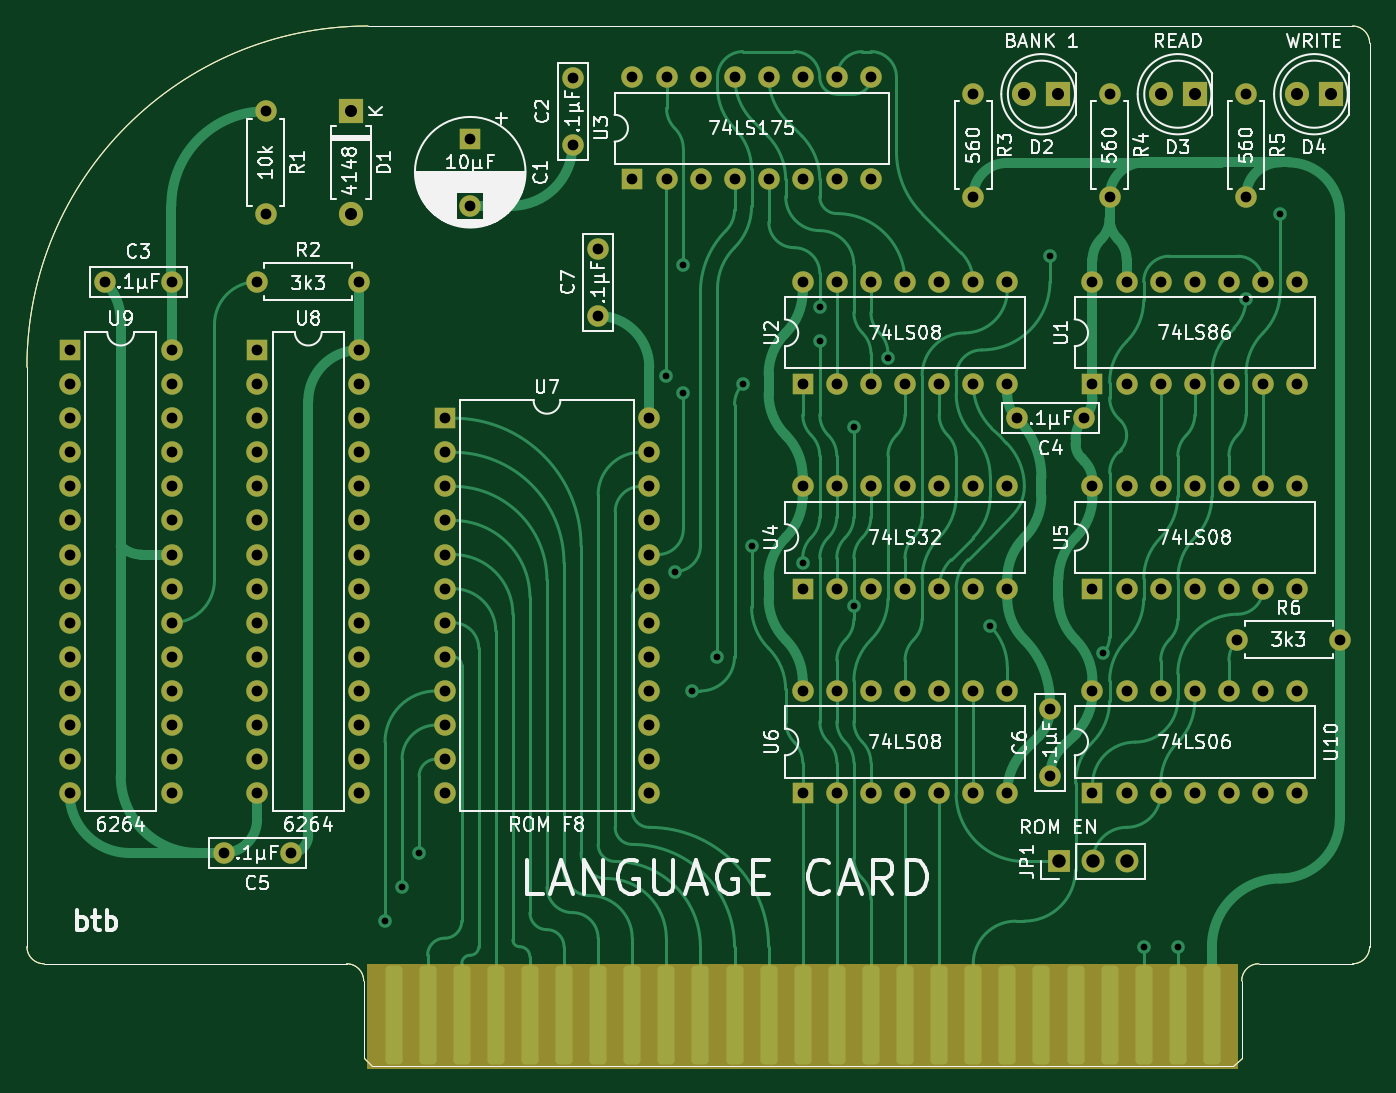
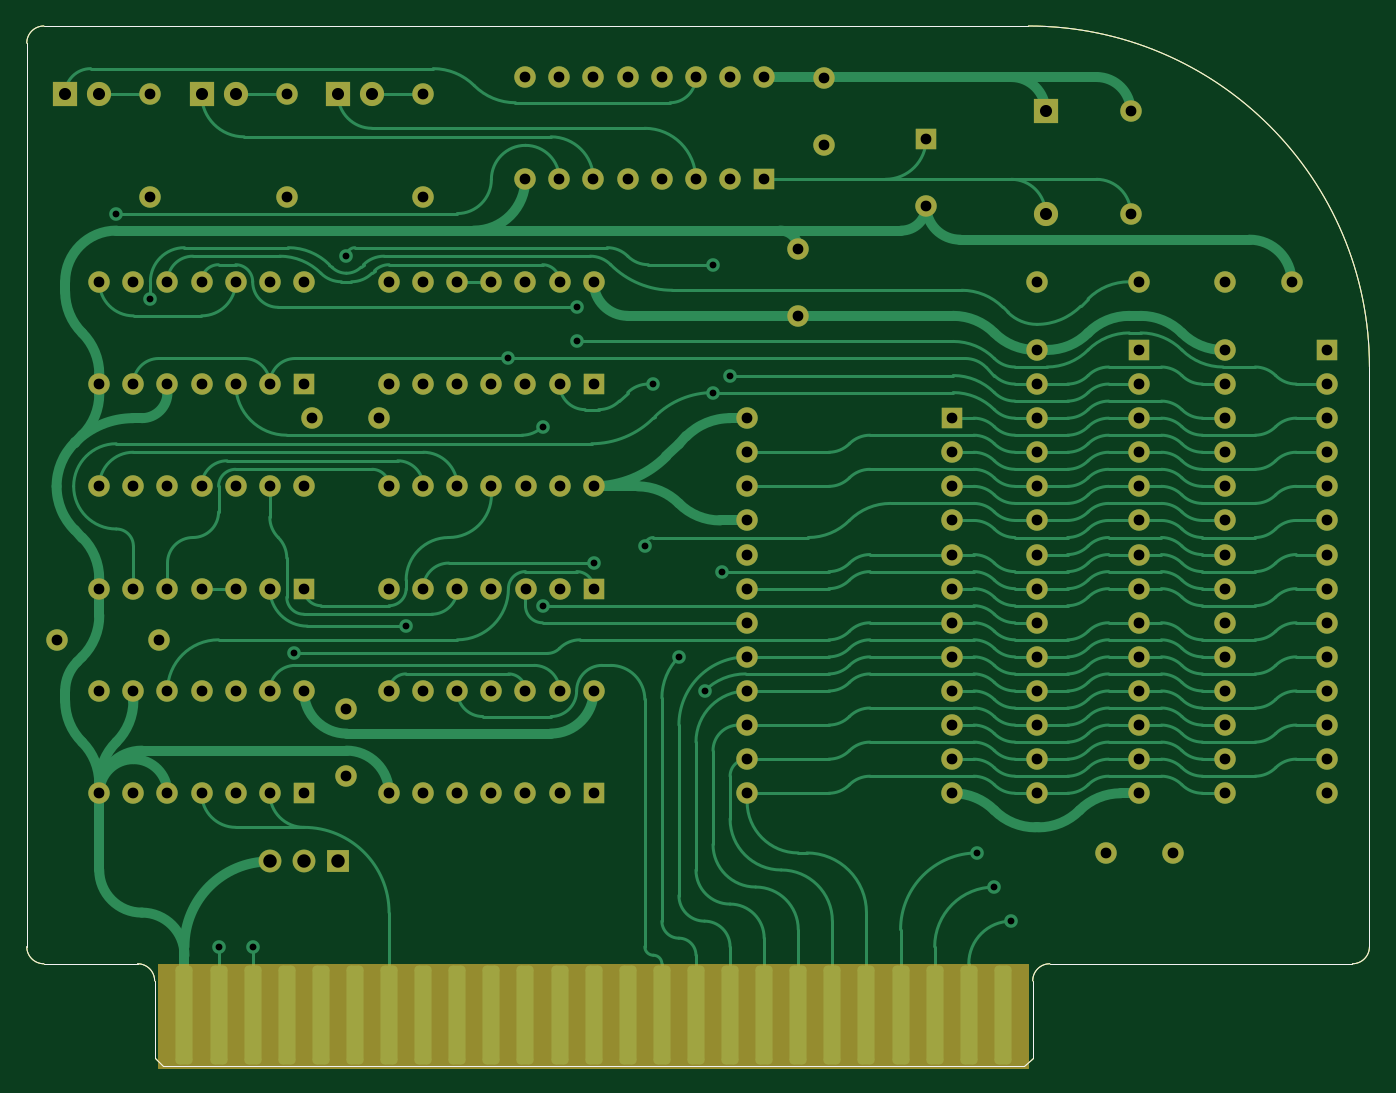
Circuit board: 10 layer files. Board 100.0 x 77.5 mm.
- bottom_copper: LanguageCard-B_Cu.gbr (53175 bytes)
- bottom_mask: LanguageCard-B_Mask.gbr (8977 bytes)
- bottom_silk: LanguageCard-B_Silkscreen.gbr (1532 bytes)
- outline: LanguageCard-Edge_Cuts.gbr (1498 bytes)
- top_copper: LanguageCard-F_Cu.gbr (36714 bytes)
- top_mask: LanguageCard-F_Mask.gbr (8977 bytes)
- top_silk: LanguageCard-F_Silkscreen.gbr (74716 bytes)
- drill: LanguageCard-NPTH.drl (293 bytes)
- drill: LanguageCard-PTH.drl (3743 bytes)
- drill: LanguageCard.drl (3682 bytes)

=== bottom_copper: LanguageCard-B_Cu.gbr (53175 bytes, source omitted) ===
=== bottom_mask: LanguageCard-B_Mask.gbr (8977 bytes, source omitted) ===
=== bottom_silk: LanguageCard-B_Silkscreen.gbr ===
G04 #@! TF.GenerationSoftware,KiCad,Pcbnew,(6.0.5-0)*
G04 #@! TF.CreationDate,2022-08-03T01:33:09-07:00*
G04 #@! TF.ProjectId,LanguageCard,4c616e67-7561-4676-9543-6172642e6b69,rev?*
G04 #@! TF.SameCoordinates,Original*
G04 #@! TF.FileFunction,Legend,Bot*
G04 #@! TF.FilePolarity,Positive*
%FSLAX46Y46*%
G04 Gerber Fmt 4.6, Leading zero omitted, Abs format (unit mm)*
G04 Created by KiCad (PCBNEW (6.0.5-0)) date 2022-08-03 01:33:09*
%MOMM*%
%LPD*%
G01*
G04 APERTURE LIST*
G04 #@! TA.AperFunction,Profile*
%ADD10C,0.100000*%
G04 #@! TD*
G04 APERTURE END LIST*
D10*
X179705000Y-93980000D02*
G75*
G03*
X180975000Y-95250000I1270000J0D01*
G01*
X278447500Y-25400000D02*
X205105000Y-25400000D01*
X204787500Y-102235000D02*
X205422500Y-102870000D01*
X271462500Y-95250000D02*
X278447500Y-95250000D01*
X179705000Y-93980000D02*
X179705000Y-50800000D01*
X204787500Y-96520000D02*
G75*
G03*
X203517500Y-95250000I-1270000J0D01*
G01*
X279717500Y-93980000D02*
X279717500Y-26670000D01*
X204787500Y-96520000D02*
X204787500Y-102235000D01*
X180975000Y-95250000D02*
X203517500Y-95250000D01*
X278447500Y-95250000D02*
G75*
G03*
X279717500Y-93980000I0J1270000D01*
G01*
X279717500Y-26670000D02*
G75*
G03*
X278447500Y-25400000I-1270000J0D01*
G01*
X269557500Y-102870000D02*
X205422500Y-102870000D01*
X270192500Y-96520000D02*
X270192500Y-102235000D01*
X271462500Y-95250000D02*
G75*
G03*
X270192500Y-96520000I0J-1270000D01*
G01*
X270192500Y-102235000D02*
X269557500Y-102870000D01*
X205105000Y-25400000D02*
G75*
G03*
X179705000Y-50800000I0J-25400000D01*
G01*
M02*

=== outline: LanguageCard-Edge_Cuts.gbr ===
G04 #@! TF.GenerationSoftware,KiCad,Pcbnew,(6.0.5-0)*
G04 #@! TF.CreationDate,2022-08-03T01:33:09-07:00*
G04 #@! TF.ProjectId,LanguageCard,4c616e67-7561-4676-9543-6172642e6b69,rev?*
G04 #@! TF.SameCoordinates,Original*
G04 #@! TF.FileFunction,Profile,NP*
%FSLAX46Y46*%
G04 Gerber Fmt 4.6, Leading zero omitted, Abs format (unit mm)*
G04 Created by KiCad (PCBNEW (6.0.5-0)) date 2022-08-03 01:33:09*
%MOMM*%
%LPD*%
G01*
G04 APERTURE LIST*
G04 #@! TA.AperFunction,Profile*
%ADD10C,0.100000*%
G04 #@! TD*
G04 APERTURE END LIST*
D10*
X179705000Y-93980000D02*
G75*
G03*
X180975000Y-95250000I1270000J0D01*
G01*
X278447500Y-25400000D02*
X205105000Y-25400000D01*
X204787500Y-102235000D02*
X205422500Y-102870000D01*
X271462500Y-95250000D02*
X278447500Y-95250000D01*
X179705000Y-93980000D02*
X179705000Y-50800000D01*
X204787500Y-96520000D02*
G75*
G03*
X203517500Y-95250000I-1270000J0D01*
G01*
X279717500Y-93980000D02*
X279717500Y-26670000D01*
X204787500Y-96520000D02*
X204787500Y-102235000D01*
X180975000Y-95250000D02*
X203517500Y-95250000D01*
X278447500Y-95250000D02*
G75*
G03*
X279717500Y-93980000I0J1270000D01*
G01*
X279717500Y-26670000D02*
G75*
G03*
X278447500Y-25400000I-1270000J0D01*
G01*
X269557500Y-102870000D02*
X205422500Y-102870000D01*
X270192500Y-96520000D02*
X270192500Y-102235000D01*
X271462500Y-95250000D02*
G75*
G03*
X270192500Y-96520000I0J-1270000D01*
G01*
X270192500Y-102235000D02*
X269557500Y-102870000D01*
X205105000Y-25400000D02*
G75*
G03*
X179705000Y-50800000I0J-25400000D01*
G01*
M02*

=== top_copper: LanguageCard-F_Cu.gbr (36714 bytes, source omitted) ===
=== top_mask: LanguageCard-F_Mask.gbr (8977 bytes, source omitted) ===
=== top_silk: LanguageCard-F_Silkscreen.gbr (74716 bytes, source omitted) ===
=== drill: LanguageCard-NPTH.drl ===
M48
; DRILL file {KiCad (6.0.5-0)} date Wednesday, August 03, 2022 at 01:33:31 AM
; FORMAT={-:-/ absolute / inch / decimal}
; #@! TF.CreationDate,2022-08-03T01:33:31-07:00
; #@! TF.GenerationSoftware,Kicad,Pcbnew,(6.0.5-0)
; #@! TF.FileFunction,NonPlated,1,2,NPTH
FMAT,2
INCH
%
G90
G05
T0
M30

=== drill: LanguageCard-PTH.drl ===
M48
; DRILL file {KiCad (6.0.5-0)} date Wednesday, August 03, 2022 at 01:33:31 AM
; FORMAT={-:-/ absolute / inch / decimal}
; #@! TF.CreationDate,2022-08-03T01:33:31-07:00
; #@! TF.GenerationSoftware,Kicad,Pcbnew,(6.0.5-0)
; #@! TF.FileFunction,Plated,1,2,PTH
FMAT,2
INCH
; #@! TA.AperFunction,Plated,PTH,ViaDrill
T1C0.0200
; #@! TA.AperFunction,Plated,PTH,ComponentDrill
T2C0.0315
; #@! TA.AperFunction,Plated,PTH,ComponentDrill
T3C0.0354
; #@! TA.AperFunction,Plated,PTH,ComponentDrill
T4C0.0394
%
G90
G05
T1
X8.125Y-3.625
X8.175Y-3.525
X8.225Y-3.425
X8.95Y-2.025
X8.975Y-2.6
X9.0Y-1.7
X9.0Y-2.075
X9.025Y-2.95
X9.1Y-2.85
X9.175Y-2.05
X9.2Y-2.525
X9.35Y-2.575
X9.4Y-1.825
X9.4Y-1.925
X9.5Y-2.175
X9.5Y-2.7
X9.6Y-1.975
X9.9Y-2.76
X10.075Y-1.675
X10.23Y-2.84
X10.35Y-3.7
X10.45Y-3.7
X10.65Y-1.8
X10.75Y-1.55
T2
X7.2Y-1.95
X7.2Y-2.05
X7.2Y-2.15
X7.2Y-2.25
X7.2Y-2.35
X7.2Y-2.45
X7.2Y-2.55
X7.2Y-2.65
X7.2Y-2.75
X7.2Y-2.85
X7.2Y-2.95
X7.2Y-3.05
X7.2Y-3.15
X7.2Y-3.25
X7.3031Y-1.75
X7.5Y-1.75
X7.5Y-1.95
X7.5Y-2.05
X7.5Y-2.15
X7.5Y-2.25
X7.5Y-2.35
X7.5Y-2.45
X7.5Y-2.55
X7.5Y-2.65
X7.5Y-2.75
X7.5Y-2.85
X7.5Y-2.95
X7.5Y-3.05
X7.5Y-3.15
X7.5Y-3.25
X7.6516Y-3.425
X7.75Y-1.75
X7.75Y-1.95
X7.75Y-2.05
X7.75Y-2.15
X7.75Y-2.25
X7.75Y-2.35
X7.75Y-2.45
X7.75Y-2.55
X7.75Y-2.65
X7.75Y-2.75
X7.75Y-2.85
X7.75Y-2.95
X7.75Y-3.05
X7.75Y-3.15
X7.75Y-3.25
X7.775Y-1.25
X7.775Y-1.55
X7.8484Y-3.425
X8.05Y-1.75
X8.05Y-1.95
X8.05Y-2.05
X8.05Y-2.15
X8.05Y-2.25
X8.05Y-2.35
X8.05Y-2.45
X8.05Y-2.55
X8.05Y-2.65
X8.05Y-2.75
X8.05Y-2.85
X8.05Y-2.95
X8.05Y-3.05
X8.05Y-3.15
X8.05Y-3.25
X8.3Y-2.15
X8.3Y-2.25
X8.3Y-2.35
X8.3Y-2.45
X8.3Y-2.55
X8.3Y-2.65
X8.3Y-2.75
X8.3Y-2.85
X8.3Y-2.95
X8.3Y-3.05
X8.3Y-3.15
X8.3Y-3.25
X8.375Y-1.3304
X8.375Y-1.5273
X8.675Y-1.1516
X8.675Y-1.3484
X8.75Y-1.6531
X8.75Y-1.85
X8.8506Y-1.1496
X8.8506Y-1.4496
X8.9Y-2.15
X8.9Y-2.25
X8.9Y-2.35
X8.9Y-2.45
X8.9Y-2.55
X8.9Y-2.65
X8.9Y-2.75
X8.9Y-2.85
X8.9Y-2.95
X8.9Y-3.05
X8.9Y-3.15
X8.9Y-3.25
X8.9506Y-1.1496
X8.9506Y-1.4496
X9.0506Y-1.1496
X9.0506Y-1.4496
X9.1506Y-1.1496
X9.1506Y-1.4496
X9.2506Y-1.1496
X9.2506Y-1.4496
X9.3498Y-2.35
X9.3498Y-2.65
X9.35Y-1.75
X9.35Y-2.05
X9.35Y-2.9496
X9.35Y-3.2496
X9.3506Y-1.1496
X9.3506Y-1.4496
X9.4498Y-2.35
X9.4498Y-2.65
X9.45Y-1.75
X9.45Y-2.05
X9.45Y-2.9496
X9.45Y-3.2496
X9.4506Y-1.1496
X9.4506Y-1.4496
X9.5498Y-2.35
X9.5498Y-2.65
X9.55Y-1.75
X9.55Y-2.05
X9.55Y-2.9496
X9.55Y-3.2496
X9.5506Y-1.1496
X9.5506Y-1.4496
X9.6498Y-2.35
X9.6498Y-2.65
X9.65Y-1.75
X9.65Y-2.05
X9.65Y-2.9496
X9.65Y-3.2496
X9.7498Y-2.35
X9.7498Y-2.65
X9.75Y-1.75
X9.75Y-2.05
X9.75Y-2.9496
X9.75Y-3.2496
X9.8498Y-2.35
X9.8498Y-2.65
X9.85Y-1.2
X9.85Y-1.5
X9.85Y-1.75
X9.85Y-2.05
X9.85Y-2.9496
X9.85Y-3.2496
X9.9498Y-2.35
X9.9498Y-2.65
X9.95Y-1.75
X9.95Y-2.05
X9.95Y-2.9496
X9.95Y-3.2496
X9.9781Y-2.15
X10.075Y-3.0031
X10.075Y-3.2
X10.175Y-2.15
X10.1998Y-1.7496
X10.1998Y-2.0496
X10.1998Y-2.3496
X10.1998Y-2.6496
X10.1998Y-2.9496
X10.1998Y-3.2496
X10.25Y-1.2
X10.25Y-1.5
X10.2998Y-1.7496
X10.2998Y-2.0496
X10.2998Y-2.3496
X10.2998Y-2.6496
X10.2998Y-2.9496
X10.2998Y-3.2496
X10.3998Y-1.7496
X10.3998Y-2.0496
X10.3998Y-2.3496
X10.3998Y-2.6496
X10.3998Y-2.9496
X10.3998Y-3.2496
X10.4998Y-1.7496
X10.4998Y-2.0496
X10.4998Y-2.3496
X10.4998Y-2.6496
X10.4998Y-2.9496
X10.4998Y-3.2496
X10.5998Y-1.7496
X10.5998Y-2.0496
X10.5998Y-2.3496
X10.5998Y-2.6496
X10.5998Y-2.9496
X10.5998Y-3.2496
X10.625Y-2.8
X10.65Y-1.2
X10.65Y-1.5
X10.6998Y-1.7496
X10.6998Y-2.0496
X10.6998Y-2.3496
X10.6998Y-2.6496
X10.6998Y-2.9496
X10.6998Y-3.2496
X10.7998Y-1.7496
X10.7998Y-2.0496
X10.7998Y-2.3496
X10.7998Y-2.6496
X10.7998Y-2.9496
X10.7998Y-3.2496
X10.925Y-2.8
T3
X8.025Y-1.25
X8.025Y-1.55
X10.0Y-1.2
X10.1Y-1.2
X10.4Y-1.2
X10.5Y-1.2
X10.8Y-1.2
X10.9Y-1.2
T4
X10.1006Y-3.45
X10.2006Y-3.45
X10.3006Y-3.45
T0
M30

=== drill: LanguageCard.drl ===
M48
; DRILL file {KiCad (6.0.5-0)} date Wednesday, September 28, 2022 at 11:43:29 PM
; FORMAT={-:-/ absolute / inch / decimal}
; #@! TF.CreationDate,2022-09-28T23:43:29-07:00
; #@! TF.GenerationSoftware,Kicad,Pcbnew,(6.0.5-0)
; #@! TF.FileFunction,MixedPlating,1,2
FMAT,2
INCH
; #@! TA.AperFunction,Plated,PTH,ViaDrill
T1C0.0200
; #@! TA.AperFunction,Plated,PTH,ComponentDrill
T2C0.0315
; #@! TA.AperFunction,Plated,PTH,ComponentDrill
T3C0.0354
; #@! TA.AperFunction,Plated,PTH,ComponentDrill
T4C0.0394
%
G90
G05
T1
X2.125Y-3.625
X2.175Y-3.525
X2.225Y-3.425
X2.95Y-2.025
X2.975Y-2.6
X3.0Y-1.7
X3.0Y-2.075
X3.025Y-2.95
X3.1Y-2.85
X3.175Y-2.05
X3.2Y-2.525
X3.35Y-2.575
X3.4Y-1.825
X3.4Y-1.925
X3.5Y-2.175
X3.5Y-2.7
X3.6Y-1.975
X3.9Y-2.76
X4.075Y-1.675
X4.23Y-2.84
X4.35Y-3.7
X4.45Y-3.7
X4.65Y-1.8
X4.75Y-1.55
T2
X1.2Y-1.95
X1.2Y-2.05
X1.2Y-2.15
X1.2Y-2.25
X1.2Y-2.35
X1.2Y-2.45
X1.2Y-2.55
X1.2Y-2.65
X1.2Y-2.75
X1.2Y-2.85
X1.2Y-2.95
X1.2Y-3.05
X1.2Y-3.15
X1.2Y-3.25
X1.3031Y-1.75
X1.5Y-1.75
X1.5Y-1.95
X1.5Y-2.05
X1.5Y-2.15
X1.5Y-2.25
X1.5Y-2.35
X1.5Y-2.45
X1.5Y-2.55
X1.5Y-2.65
X1.5Y-2.75
X1.5Y-2.85
X1.5Y-2.95
X1.5Y-3.05
X1.5Y-3.15
X1.5Y-3.25
X1.6516Y-3.425
X1.75Y-1.75
X1.75Y-1.95
X1.75Y-2.05
X1.75Y-2.15
X1.75Y-2.25
X1.75Y-2.35
X1.75Y-2.45
X1.75Y-2.55
X1.75Y-2.65
X1.75Y-2.75
X1.75Y-2.85
X1.75Y-2.95
X1.75Y-3.05
X1.75Y-3.15
X1.75Y-3.25
X1.775Y-1.15
X1.775Y-1.55
X1.8484Y-3.425
X2.05Y-1.95
X2.05Y-2.05
X2.05Y-2.15
X2.05Y-2.25
X2.05Y-2.35
X2.05Y-2.45
X2.05Y-2.55
X2.05Y-2.65
X2.05Y-2.75
X2.05Y-2.85
X2.05Y-2.95
X2.05Y-3.05
X2.05Y-3.15
X2.05Y-3.25
X2.15Y-1.75
X2.3Y-2.15
X2.3Y-2.25
X2.3Y-2.35
X2.3Y-2.45
X2.3Y-2.55
X2.3Y-2.65
X2.3Y-2.75
X2.3Y-2.85
X2.3Y-2.95
X2.3Y-3.05
X2.3Y-3.15
X2.3Y-3.25
X2.375Y-1.3304
X2.375Y-1.5273
X2.675Y-1.1516
X2.675Y-1.3484
X2.75Y-1.6531
X2.75Y-1.85
X2.8506Y-1.1496
X2.8506Y-1.4496
X2.9Y-2.15
X2.9Y-2.25
X2.9Y-2.35
X2.9Y-2.45
X2.9Y-2.55
X2.9Y-2.65
X2.9Y-2.75
X2.9Y-2.85
X2.9Y-2.95
X2.9Y-3.05
X2.9Y-3.15
X2.9Y-3.25
X2.9506Y-1.1496
X2.9506Y-1.4496
X3.0506Y-1.1496
X3.0506Y-1.4496
X3.1506Y-1.1496
X3.1506Y-1.4496
X3.2506Y-1.1496
X3.2506Y-1.4496
X3.3498Y-2.35
X3.3498Y-2.65
X3.35Y-1.75
X3.35Y-2.05
X3.35Y-2.9496
X3.35Y-3.2496
X3.3506Y-1.1496
X3.3506Y-1.4496
X3.4498Y-2.35
X3.4498Y-2.65
X3.45Y-1.75
X3.45Y-2.05
X3.45Y-2.9496
X3.45Y-3.2496
X3.4506Y-1.1496
X3.4506Y-1.4496
X3.5498Y-2.35
X3.5498Y-2.65
X3.55Y-1.75
X3.55Y-2.05
X3.55Y-2.9496
X3.55Y-3.2496
X3.5506Y-1.1496
X3.5506Y-1.4496
X3.6498Y-2.35
X3.6498Y-2.65
X3.65Y-1.75
X3.65Y-2.05
X3.65Y-2.9496
X3.65Y-3.2496
X3.7498Y-2.35
X3.7498Y-2.65
X3.75Y-1.75
X3.75Y-2.05
X3.75Y-2.9496
X3.75Y-3.2496
X3.8498Y-2.35
X3.8498Y-2.65
X3.85Y-1.1
X3.85Y-1.5
X3.85Y-1.75
X3.85Y-2.05
X3.85Y-2.9496
X3.85Y-3.2496
X3.9498Y-2.35
X3.9498Y-2.65
X3.95Y-1.75
X3.95Y-2.05
X3.95Y-2.9496
X3.95Y-3.2496
X3.9781Y-2.15
X4.075Y-3.0031
X4.075Y-3.2
X4.175Y-2.15
X4.1998Y-1.7496
X4.1998Y-2.0496
X4.1998Y-2.3496
X4.1998Y-2.6496
X4.1998Y-2.9496
X4.1998Y-3.2496
X4.25Y-1.1
X4.25Y-1.5
X4.2998Y-1.7496
X4.2998Y-2.0496
X4.2998Y-2.3496
X4.2998Y-2.6496
X4.2998Y-2.9496
X4.2998Y-3.2496
X4.3998Y-1.7496
X4.3998Y-2.0496
X4.3998Y-2.3496
X4.3998Y-2.6496
X4.3998Y-2.9496
X4.3998Y-3.2496
X4.4998Y-1.7496
X4.4998Y-2.0496
X4.4998Y-2.3496
X4.4998Y-2.6496
X4.4998Y-2.9496
X4.4998Y-3.2496
X4.525Y-2.8
X4.5998Y-1.7496
X4.5998Y-2.0496
X4.5998Y-2.3496
X4.5998Y-2.6496
X4.5998Y-2.9496
X4.5998Y-3.2496
X4.65Y-1.1
X4.65Y-1.5
X4.6998Y-1.7496
X4.6998Y-2.0496
X4.6998Y-2.3496
X4.6998Y-2.6496
X4.6998Y-2.9496
X4.6998Y-3.2496
X4.7998Y-1.7496
X4.7998Y-2.0496
X4.7998Y-2.3496
X4.7998Y-2.6496
X4.7998Y-2.9496
X4.7998Y-3.2496
X4.925Y-2.8
T3
X2.025Y-1.25
X2.025Y-1.55
X4.0Y-1.2
X4.1Y-1.2
X4.4Y-1.2
X4.5Y-1.2
X4.8Y-1.2
X4.9Y-1.2
T4
X4.1006Y-3.45
X4.2006Y-3.45
X4.3006Y-3.45
T0
M30

